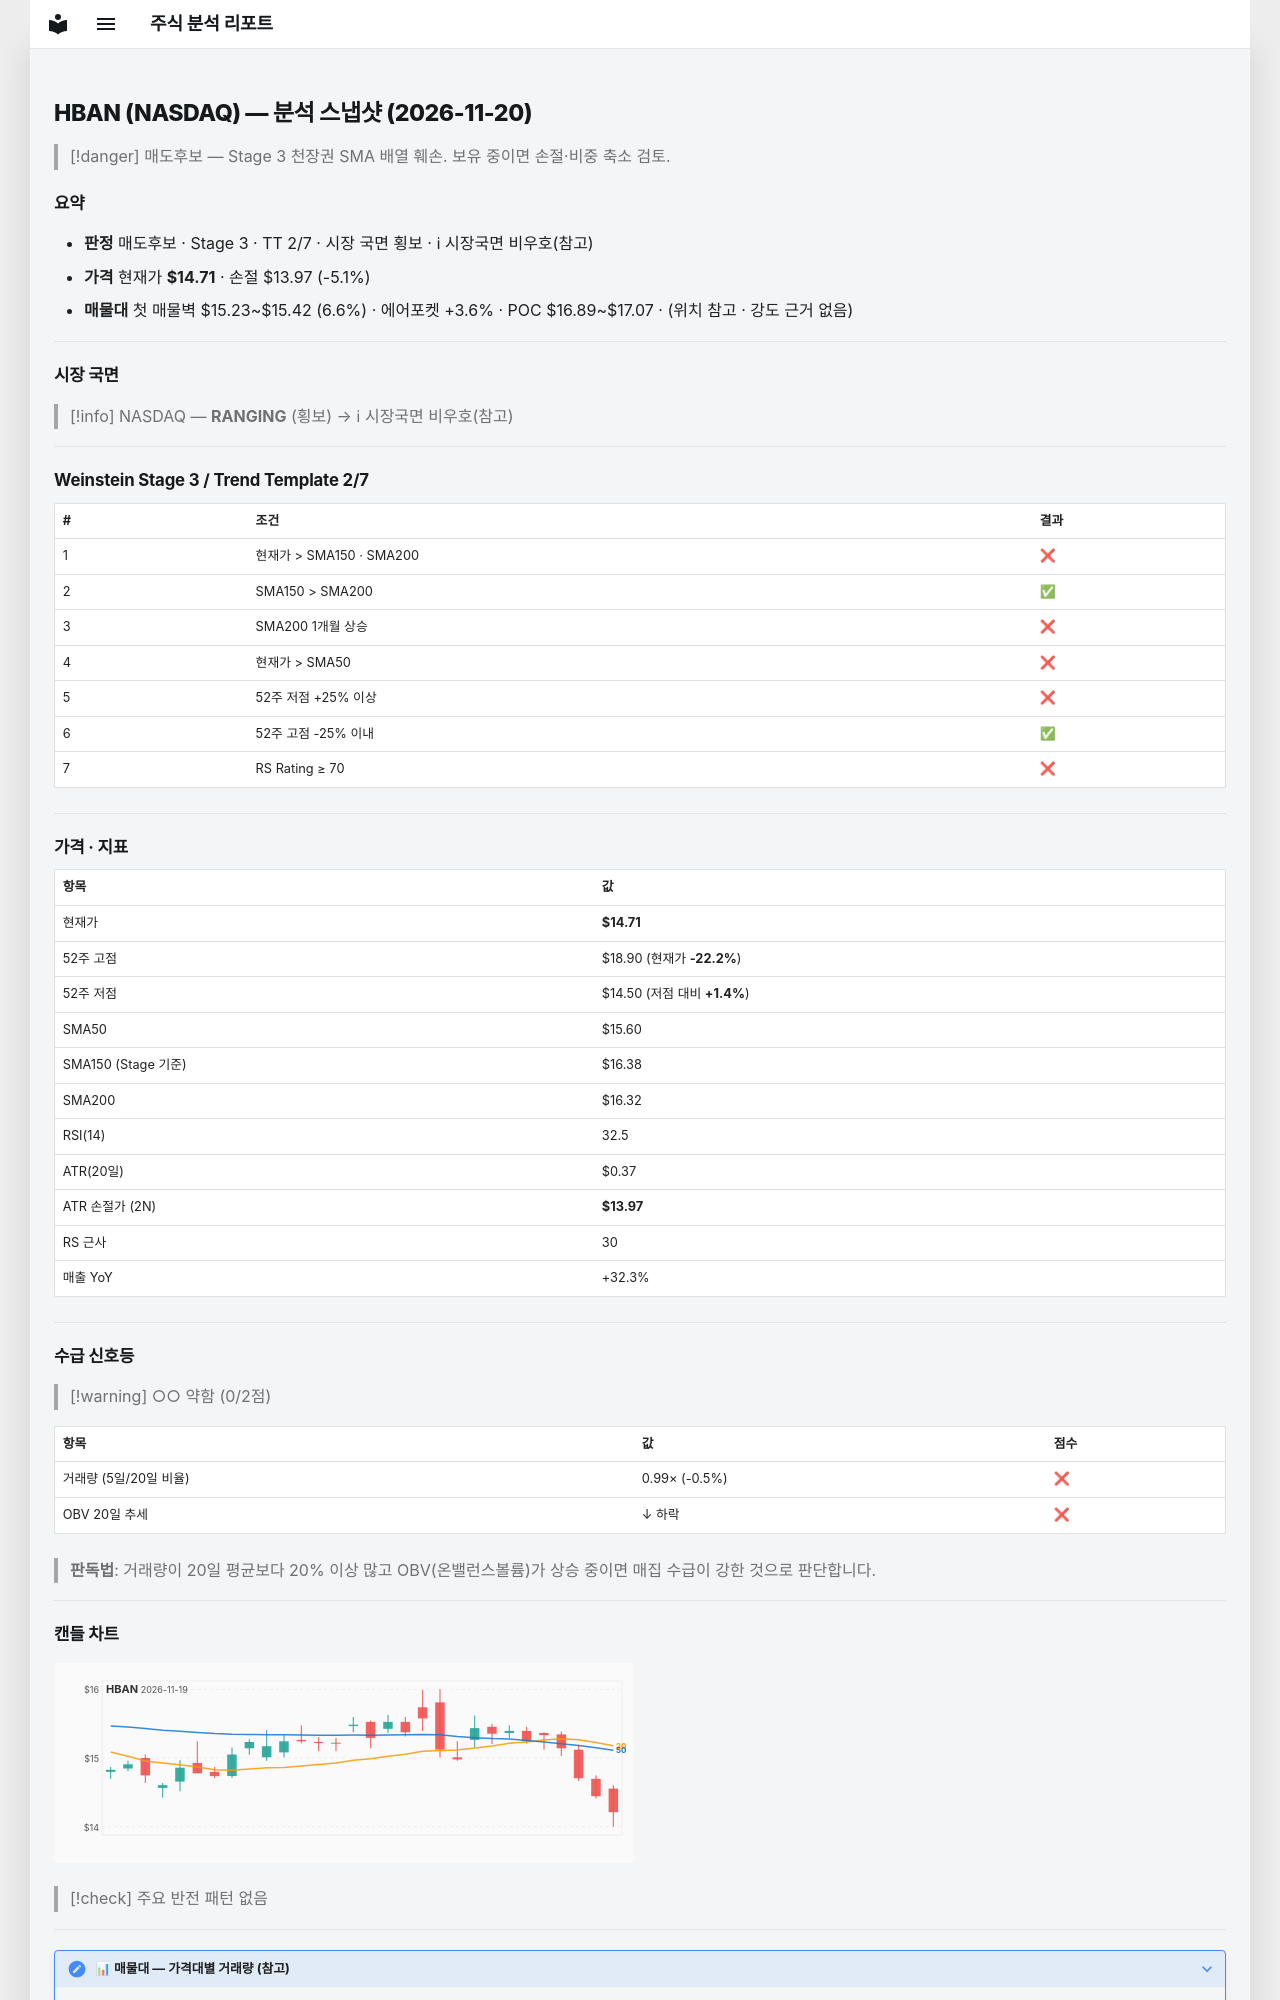

repository: soloandco/stock-reports · page: snapshots/HBAN-2026-11-20/index.html · generator: mkdocs

---
type: analysis-snapshot
title: HBAN 분석 스냅샷
ticker: HBAN
market: NASDAQ
created: 2026-11-20
updated: 2026-11-20
bar-date: 2026-11-19
verdict: 매도후보
real-rr: 4.40
sma50-gap-pct: -5.7
weekly-position: 저항대아래
weekly-overhead-price: 17.98
weekly-overhead-pct: 22.2
stage: 3
trend-template-score: 2
tt-max: 7
ma-set: sma-50-150-200
price: 14.710000038146973
stop-price: 13.966683335028321
market-regime: RANGING
supply-demand-score: 0/2
supply-demand-label: 약함
status: tracking
tags:
  - stock-agent
  - watchlist
  - HBAN
  - analysis
related:
  - "[[analysis-template]]"
---

# HBAN (NASDAQ) — 분석 스냅샷 (2026-11-20)

> [!danger] 매도후보 — Stage 3 천장권
> SMA 배열 훼손. 보유 중이면 손절·비중 축소 검토.

## 요약

- **판정** 매도후보 · Stage 3 · TT 2/7 · 시장 국면 횡보 · ℹ 시장국면 비우호(참고)
- **가격** 현재가 **$14.71** · 손절 $13.97 (-5.1%)
- **매물대** 첫 매물벽 $15.23~$15.42 (6.6%) · 에어포켓 +3.6% · POC $16.89~$17.07 · (위치 참고 · 강도 근거 없음)

---

## 시장 국면

> [!info] NASDAQ — **RANGING** (횡보) → ℹ 시장국면 비우호(참고)

---

## Weinstein Stage 3 / Trend Template 2/7

| # | 조건 | 결과 |
|---|------|------|
| 1 | 현재가 > SMA150 · SMA200 | ❌ |
| 2 | SMA150 > SMA200 | ✅ |
| 3 | SMA200 1개월 상승 | ❌ |
| 4 | 현재가 > SMA50 | ❌ |
| 5 | 52주 저점 +25% 이상 | ❌ |
| 6 | 52주 고점 -25% 이내 | ✅ |
| 7 | RS Rating ≥ 70 | ❌ |

---

## 가격 · 지표

| 항목 | 값 |
|------|---|
| 현재가 | **$14.71** |
| 52주 고점 | $18.90 (현재가 **-22.2%**) |
| 52주 저점 | $14.50 (저점 대비 **+1.4%**) |
| SMA50 | $15.60 |
| SMA150 (Stage 기준) | $16.38 |
| SMA200 | $16.32 |
| RSI(14) | 32.5 |
| ATR(20일) | $0.37 |
| ATR 손절가 (2N) | **$13.97** |
| RS 근사 | 30 |
| 매출 YoY | +32.3% |

---
## 수급 신호등

> [!warning] ○○ 약함 (0/2점)

| 항목 | 값 | 점수 |
|------|------|------|
| 거래량 (5일/20일 비율) | 0.99× (-0.5%) | ❌ |
| OBV 20일 추세 | ↓ 하락 | ❌ |

> **판독법**: 거래량이 20일 평균보다 20% 이상 많고 OBV(온밸런스볼륨)가 상승 중이면 매집 수급이 강한 것으로 판단합니다.

---
